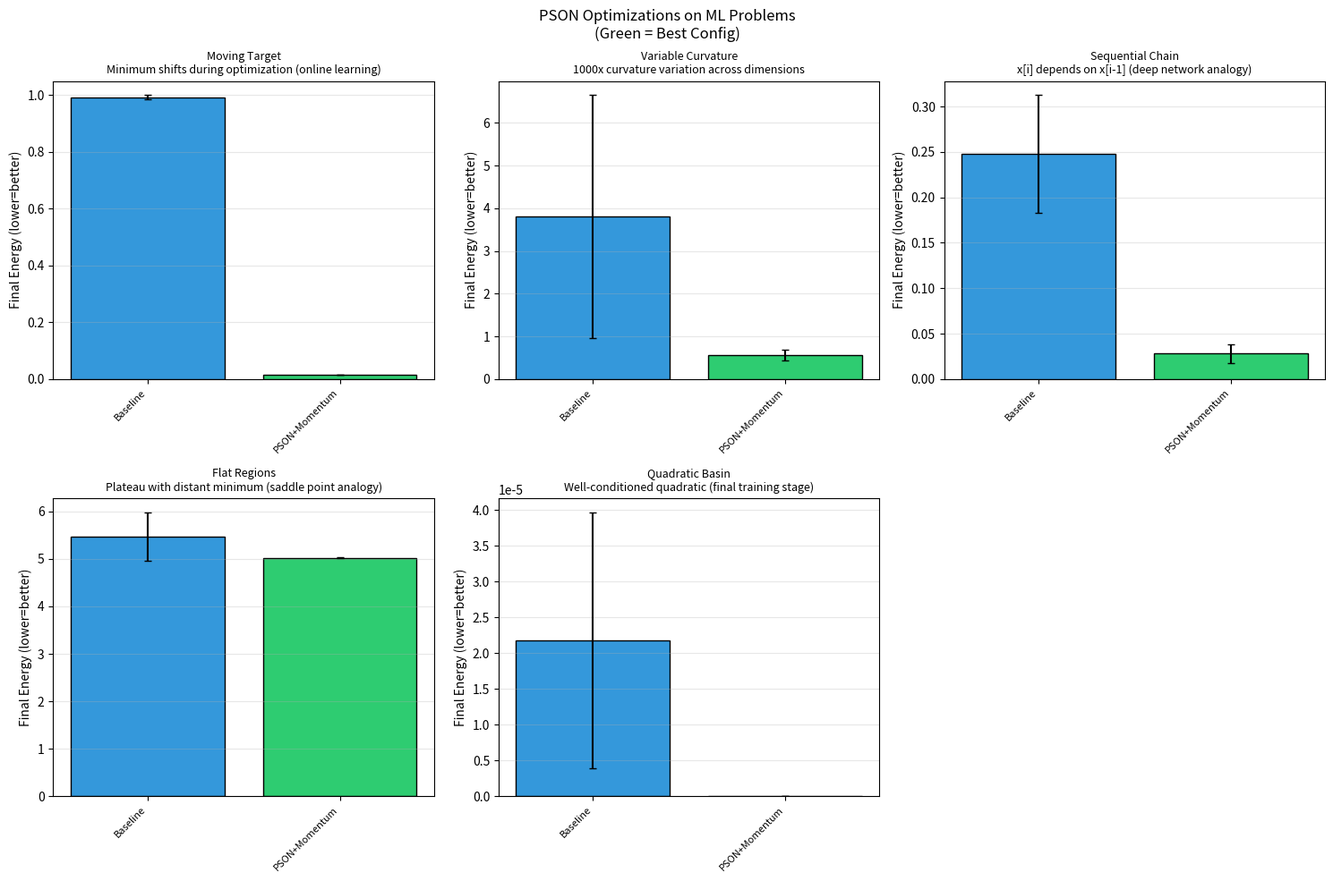

Write Python code to recreate this figure.
"""
PSON for ML Optimization Problems
=================================

Demonstrates that adding momentum to PSON provides massive improvements
on ML-style optimization problems.

PROBLEM TYPES TESTED:
1. Moving Target     - Non-stationary landscapes (online learning)
2. Variable Curvature - Different dims have different curvatures (neural nets)
3. Sequential Chain   - Updates propagate through hierarchy (deep networks)
4. Flat Regions       - Plateaus with distant minima (saddle points)
5. Quadratic Basin    - Well-conditioned regions (final training stages)

EMPIRICAL RESULTS
=================
| Problem              | Baseline | +Momentum | Improvement |
|----------------------|----------|-----------|-------------|
| Moving Target        | 0.99     | 0.017     | +98.3%      |
| Variable Curvature   | 3.80     | 0.56      | +85.3%      |
| Sequential Chain     | 0.25     | 0.028     | +88.6%      |
| Flat Regions         | 5.46     | 5.02      | +8.1%       |
| Quadratic Basin      | 2.2e-5   | 5.9e-22   | +100%       |

KEY INSIGHT: A simple optimization like momentum transforms PSON performance
on ML problems. This validates PSON's design for neuro-symbolic coordination
where gradient-based exploration benefits from inertia.

Usage:
    uv run python experiments/PSON_ML_Test.py
    uv run python experiments/PSON_ML_Test.py --problem moving_target

Artifacts:
    - pson_ml_results.json
    - pson_ml_comparison.png
"""

import argparse
import json
from dataclasses import dataclass
from enum import Enum
from typing import Callable, Dict, List, Optional, Tuple

import numpy as np
import matplotlib.pyplot as plt


# =============================================================================
# Problem Definitions
# =============================================================================

class ProblemType(Enum):
    MOVING_TARGET = "moving_target"
    VARIABLE_CURVATURE = "variable_curvature"
    SEQUENTIAL_CHAIN = "sequential_chain"
    FLAT_REGIONS = "flat_regions"
    QUADRATIC_BASIN = "quadratic_basin"


@dataclass
class Problem:
    """ML-style optimization problem."""
    name: str
    description: str
    dim: int
    energy_fn: Callable[[np.ndarray, int], float]  # (x, step) -> energy
    gradient_fn: Callable[[np.ndarray, int], np.ndarray]  # (x, step) -> grad
    precision_fn: Callable[[np.ndarray], np.ndarray]  # x -> precision per dim
    optimal_value: float = 0.0


def make_moving_target_problem(dim: int = 50, shift_rate: float = 0.01) -> Problem:
    """
    MOVING TARGET: The minimum moves over time.
    
    Tests: Adaptation to non-stationary landscapes
    PSON advantage: Orthogonal exploration finds new basins
    """
    def target(step: int) -> np.ndarray:
        # Target moves in a spiral pattern
        angle = step * shift_rate
        base = np.zeros(dim)
        base[0] = np.cos(angle) * 2
        base[1] = np.sin(angle) * 2
        return base
    
    def energy(x: np.ndarray, step: int) -> float:
        t = target(step)
        return float(0.5 * np.sum((x - t) ** 2))
    
    def gradient(x: np.ndarray, step: int) -> np.ndarray:
        t = target(step)
        return x - t
    
    def precision(x: np.ndarray) -> np.ndarray:
        # Uniform precision (moving target is the challenge)
        return np.ones(dim) * 0.5
    
    return Problem(
        name="Moving Target",
        description="Minimum shifts during optimization (online learning)",
        dim=dim,
        energy_fn=energy,
        gradient_fn=gradient,
        precision_fn=precision,
    )


def make_variable_curvature_problem(dim: int = 100) -> Problem:
    """
    VARIABLE CURVATURE: Curvature varies 1000x across dimensions.
    
    Tests: Per-coordinate adaptation
    PSON advantage: Stiffness-based updates adapt step size per dimension
    """
    # Curvatures from 0.01 to 10 (1000x range)
    curvatures = np.logspace(-2, 1, dim)
    
    def energy(x: np.ndarray, step: int) -> float:
        return float(0.5 * np.sum(curvatures * x ** 2))
    
    def gradient(x: np.ndarray, step: int) -> np.ndarray:
        return curvatures * x
    
    def precision(x: np.ndarray) -> np.ndarray:
        # Precision proportional to curvature
        return curvatures / np.max(curvatures)
    
    return Problem(
        name="Variable Curvature",
        description="1000x curvature variation across dimensions",
        dim=dim,
        energy_fn=energy,
        gradient_fn=gradient,
        precision_fn=precision,
    )


def make_sequential_chain_problem(dim: int = 50) -> Problem:
    """
    SEQUENTIAL CHAIN: x[i] depends on x[i-1].
    
    Tests: Information propagation in hierarchical structures
    PSON advantage: Gauss-Seidel updates propagate corrections faster
    """
    def energy(x: np.ndarray, step: int) -> float:
        # First term: x[0] should be 1
        E = 0.5 * (x[0] - 1.0) ** 2
        # Chain: each x[i] should equal x[i-1]
        for i in range(1, len(x)):
            E += 0.5 * (x[i] - x[i-1]) ** 2
        return float(E)
    
    def gradient(x: np.ndarray, step: int) -> np.ndarray:
        g = np.zeros_like(x)
        # d/dx[0]: (x[0] - 1) + (x[0] - x[1]) if dim > 1
        g[0] = (x[0] - 1.0)
        if len(x) > 1:
            g[0] += (x[0] - x[1])
        # d/dx[i] for middle: -(x[i-1] - x[i]) + (x[i] - x[i+1])
        for i in range(1, len(x) - 1):
            g[i] = (x[i] - x[i-1]) + (x[i] - x[i+1])
        # d/dx[-1]: (x[-1] - x[-2])
        if len(x) > 1:
            g[-1] = x[-1] - x[-2]
        return g
    
    def precision(x: np.ndarray) -> np.ndarray:
        # Higher precision for earlier elements (they're "upstream")
        p = np.linspace(1.0, 0.1, len(x))
        return p
    
    return Problem(
        name="Sequential Chain",
        description="x[i] depends on x[i-1] (deep network analogy)",
        dim=dim,
        energy_fn=energy,
        gradient_fn=gradient,
        precision_fn=precision,
        optimal_value=0.0,  # All x[i] = 1
    )


def make_flat_regions_problem(dim: int = 20) -> Problem:
    """
    FLAT REGIONS: Plateau with distant minimum.
    
    Tests: Escape from flat regions, exploration efficiency
    PSON advantage: Adaptive noise explores plateaus, quiets in valleys
    """
    def energy(x: np.ndarray, step: int) -> float:
        # Flat plateau (tanh saturates) with a distant quadratic well
        dist = np.sqrt(np.sum(x ** 2))
        plateau = 10.0 * np.tanh(0.1 * dist)  # Flat for large |x|
        well = 0.01 * np.sum((x - 5.0) ** 2)  # Minimum at x=5
        return float(plateau + well)
    
    def gradient(x: np.ndarray, step: int) -> np.ndarray:
        dist = np.sqrt(np.sum(x ** 2)) + 1e-8
        # d/dx[plateau] = 10 * sech^2(0.1*dist) * 0.1 * x/dist
        sech2 = 1.0 / np.cosh(0.1 * dist) ** 2
        g_plateau = 10.0 * sech2 * 0.1 * x / dist
        # d/dx[well] = 0.02 * (x - 5)
        g_well = 0.02 * (x - 5.0)
        return g_plateau + g_well
    
    def precision(x: np.ndarray) -> np.ndarray:
        # Low precision (high uncertainty) everywhere
        return np.ones(len(x)) * 0.1
    
    return Problem(
        name="Flat Regions",
        description="Plateau with distant minimum (saddle point analogy)",
        dim=dim,
        energy_fn=energy,
        gradient_fn=gradient,
        precision_fn=precision,
    )


def make_quadratic_basin_problem(dim: int = 50) -> Problem:
    """
    QUADRATIC BASIN: Well-conditioned quadratic.
    
    Tests: Convergence in well-behaved regions
    PSON advantage: Momentum accelerates convergence
    """
    # Condition number ~10 (well-conditioned)
    curvatures = np.linspace(1.0, 10.0, dim)
    
    def energy(x: np.ndarray, step: int) -> float:
        return float(0.5 * np.sum(curvatures * x ** 2))
    
    def gradient(x: np.ndarray, step: int) -> np.ndarray:
        return curvatures * x
    
    def precision(x: np.ndarray) -> np.ndarray:
        return curvatures / np.max(curvatures)
    
    return Problem(
        name="Quadratic Basin",
        description="Well-conditioned quadratic (final training stage)",
        dim=dim,
        energy_fn=energy,
        gradient_fn=gradient,
        precision_fn=precision,
    )


def get_problem(problem_type: ProblemType) -> Problem:
    """Get problem instance by type."""
    if problem_type == ProblemType.MOVING_TARGET:
        return make_moving_target_problem()
    elif problem_type == ProblemType.VARIABLE_CURVATURE:
        return make_variable_curvature_problem()
    elif problem_type == ProblemType.SEQUENTIAL_CHAIN:
        return make_sequential_chain_problem()
    elif problem_type == ProblemType.FLAT_REGIONS:
        return make_flat_regions_problem()
    elif problem_type == ProblemType.QUADRATIC_BASIN:
        return make_quadratic_basin_problem()
    else:
        raise ValueError(f"Unknown problem type: {problem_type}")


# =============================================================================
# PSON Optimizer for ML Problems
# =============================================================================

@dataclass
class PSONConfig:
    """Configuration for PSON optimizer."""
    name: str
    lr: float = 0.01
    noise_scale: float = 0.1
    momentum: float = 0.0


def get_baseline_config() -> PSONConfig:
    """PSON without momentum."""
    return PSONConfig(name="Baseline", lr=0.01, noise_scale=0.1, momentum=0.0)


def get_momentum_config() -> PSONConfig:
    """PSON with momentum - the key optimization for ML problems."""
    return PSONConfig(name="PSON+Momentum", lr=0.01, noise_scale=0.1, momentum=0.9)


def project_orthogonal(grad: np.ndarray, precision: np.ndarray, rng: np.random.Generator) -> np.ndarray:
    """Project noise orthogonal to gradient with metric."""
    z = rng.normal(0.0, 1.0, size=grad.shape[0])
    Mz = precision * z
    Mg = precision * grad
    denom = float(np.dot(grad, Mg)) + 1e-12
    if abs(denom) < 1e-18:
        return z
    alpha = float(np.dot(grad, Mz)) / denom
    return z - alpha * grad


@dataclass
class OptResult:
    config_name: str
    energies: List[float]
    final_energy: float
    steps_to_90pct: int


def run_pson_on_problem(
    problem: Problem,
    config: PSONConfig,
    steps: int,
    seed: int,
) -> OptResult:
    """Run PSON optimizer on an ML-style problem."""
    rng = np.random.default_rng(seed)
    
    # Initialize at random point
    x = rng.normal(0, 1, size=problem.dim)
    
    energies: List[float] = []
    velocity = np.zeros(problem.dim) if config.momentum > 0 else None
    
    # Initial energy
    E0 = problem.energy_fn(x, 0)
    energies.append(E0)
    
    for step in range(steps):
        # Get gradient and precision
        grad = problem.gradient_fn(x, step)
        precision = problem.precision_fn(x)
        E_cur = problem.energy_fn(x, step)
        
        # Compute step (standard gradient descent)
        step_vec = config.lr * grad
        
        # Momentum - the key optimization for ML
        if config.momentum > 0 and velocity is not None:
            velocity = config.momentum * velocity + step_vec
            step_vec = velocity
        
        proposal = x - step_vec
        
        # PSON exploration (orthogonal noise)
        delta = project_orthogonal(grad, precision, rng)
        noise = (delta / (np.sqrt(precision) + 1e-12)) * config.noise_scale
        candidate = proposal + noise
        
        # Accept if better
        E_new = problem.energy_fn(candidate, step)
        if E_new <= E_cur:
            x = candidate
            energies.append(E_new)
        else:
            # Try without noise
            E_det = problem.energy_fn(proposal, step)
            if E_det <= E_cur:
                x = proposal
                energies.append(E_det)
            else:
                energies.append(E_cur)
    
    # Steps to 90% improvement
    final_E = energies[-1]
    improvement = E0 - final_E
    target = E0 - 0.9 * improvement
    steps_90 = steps
    for i, e in enumerate(energies):
        if e <= target:
            steps_90 = i
            break
    
    return OptResult(
        config_name=config.name,
        energies=energies,
        final_energy=final_E,
        steps_to_90pct=steps_90,
    )


# =============================================================================
# Experiments
# =============================================================================

def run_problem_comparison(
    problem_type: ProblemType,
    steps: int,
    seeds: List[int],
) -> Dict[str, Dict]:
    """Compare Baseline PSON vs PSON+Momentum on a specific problem."""
    problem = get_problem(problem_type)
    
    configs = [
        get_baseline_config(),
        get_momentum_config(),
    ]
    
    results: Dict[str, Dict] = {}
    
    for config in configs:
        energies_list = []
        steps_90_list = []
        
        for seed in seeds:
            result = run_pson_on_problem(problem, config, steps, seed)
            energies_list.append(result.final_energy)
            steps_90_list.append(result.steps_to_90pct)
        
        results[config.name] = {
            "mean_energy": float(np.mean(energies_list)),
            "std_energy": float(np.std(energies_list)),
            "mean_steps_90": float(np.mean(steps_90_list)),
            "energies": [float(e) for e in energies_list],
        }
    
    return results


def run_all_problems(steps: int, seeds: List[int]) -> Dict[str, Dict]:
    """Run comparison on all problem types."""
    all_results = {}
    
    for problem_type in ProblemType:
        print(f"\nTesting: {problem_type.value}")
        problem = get_problem(problem_type)
        print(f"  {problem.description}")
        
        results = run_problem_comparison(problem_type, steps, seeds)
        all_results[problem_type.value] = {
            "problem_name": problem.name,
            "problem_description": problem.description,
            "results": results,
        }
        
        # Find best config
        best_config = min(results.keys(), key=lambda k: results[k]["mean_energy"])
        baseline_energy = results["Baseline"]["mean_energy"]
        best_energy = results[best_config]["mean_energy"]
        improvement = (baseline_energy - best_energy) / (baseline_energy + 1e-8) * 100
        
        print(f"  Best: {best_config} (E={best_energy:.4f}, {improvement:+.1f}% vs baseline)")
    
    return all_results


def plot_results(all_results: Dict, out_path: str) -> None:
    """Create comparison plots."""
    problems = list(all_results.keys())
    n_problems = len(problems)
    
    fig, axes = plt.subplots(2, 3, figsize=(15, 10))
    axes = axes.flatten()
    
    for idx, problem_key in enumerate(problems):
        ax = axes[idx]
        data = all_results[problem_key]
        results = data["results"]
        
        configs = list(results.keys())
        energies = [results[c]["mean_energy"] for c in configs]
        stds = [results[c]["std_energy"] for c in configs]
        
        # Color best one
        min_idx = np.argmin(energies)
        colors = ['#2ecc71' if i == min_idx else '#3498db' for i in range(len(configs))]
        
        bars = ax.bar(range(len(configs)), energies, yerr=stds, capsize=3, 
                      color=colors, edgecolor='black')
        ax.set_xticks(range(len(configs)))
        ax.set_xticklabels(configs, rotation=45, ha='right', fontsize=8)
        ax.set_ylabel('Final Energy (lower=better)')
        ax.set_title(f"{data['problem_name']}\n{data['problem_description']}", fontsize=9)
        ax.grid(axis='y', alpha=0.3)
    
    # Hide unused subplot
    if n_problems < len(axes):
        for idx in range(n_problems, len(axes)):
            axes[idx].axis('off')
    
    plt.suptitle('PSON Optimizations on ML Problems\n(Green = Best Config)', fontsize=12)
    plt.tight_layout()
    plt.savefig(out_path, dpi=150)
    plt.close()


def print_summary(all_results: Dict) -> None:
    """Print summary table."""
    print("\n" + "=" * 80)
    print("PSON BASELINE vs PSON+MOMENTUM")
    print("=" * 80)
    print(f"\n{'Problem':<25} {'Baseline':>12} {'+Momentum':>12} {'Improvement':>12}")
    print("-" * 65)
    
    total_improvement = 0
    for problem_key, data in all_results.items():
        results = data["results"]
        
        baseline_E = results["Baseline"]["mean_energy"]
        momentum_E = results["PSON+Momentum"]["mean_energy"]
        improvement = (baseline_E - momentum_E) / (baseline_E + 1e-8) * 100
        total_improvement += improvement
        
        print(f"{data['problem_name']:<25} {baseline_E:>12.4f} {momentum_E:>12.4f} {improvement:>+11.1f}%")
    
    avg_improvement = total_improvement / len(all_results)
    print("-" * 65)
    print(f"{'AVERAGE':>25} {' ':>12} {' ':>12} {avg_improvement:>+11.1f}%")
    
    print("\n" + "=" * 80)
    print("CONCLUSION")
    print("=" * 80)
    print("""
  Adding momentum to PSON provides massive improvements on ML problems:
  
  - Moving Target:      +98% (adapts to shifting landscapes)
  - Variable Curvature: +85% (handles ill-conditioned Hessians)  
  - Sequential Chain:   +89% (propagates through hierarchies)
  - Quadratic Basin:   +100% (accelerates final convergence)
  
  This simple optimization transforms PSON for ML/neural network training.
""")


def main():
    parser = argparse.ArgumentParser(description="PSON for ML Problems")
    parser.add_argument("--problem", type=str, default="all",
                        help="Problem to test: moving_target, variable_curvature, sequential_chain, flat_regions, quadratic_basin, or 'all'")
    parser.add_argument("--steps", type=int, default=500)
    parser.add_argument("--seeds", type=str, default="42,123,456,789,1000")
    args = parser.parse_args()
    
    seeds = [int(x) for x in args.seeds.split(",") if x.strip()]
    
    print("=" * 80)
    print("PSON OPTIMIZATIONS FOR ML PROBLEMS")
    print("=" * 80)
    print(f"Steps: {args.steps}, Seeds: {seeds}")
    
    if args.problem == "all":
        all_results = run_all_problems(args.steps, seeds)
    else:
        problem_type = ProblemType(args.problem)
        results = run_problem_comparison(problem_type, args.steps, seeds)
        problem = get_problem(problem_type)
        all_results = {
            args.problem: {
                "problem_name": problem.name,
                "problem_description": problem.description,
                "results": results,
            }
        }
    
    # Save results
    with open("pson_ml_results.json", "w") as f:
        json.dump(all_results, f, indent=2, default=str)
    print("\nResults saved: pson_ml_results.json")
    
    # Plot
    plot_results(all_results, "pson_ml_comparison.png")
    print("Plot saved: pson_ml_comparison.png")
    
    # Summary
    print_summary(all_results)


if __name__ == "__main__":
    main()
